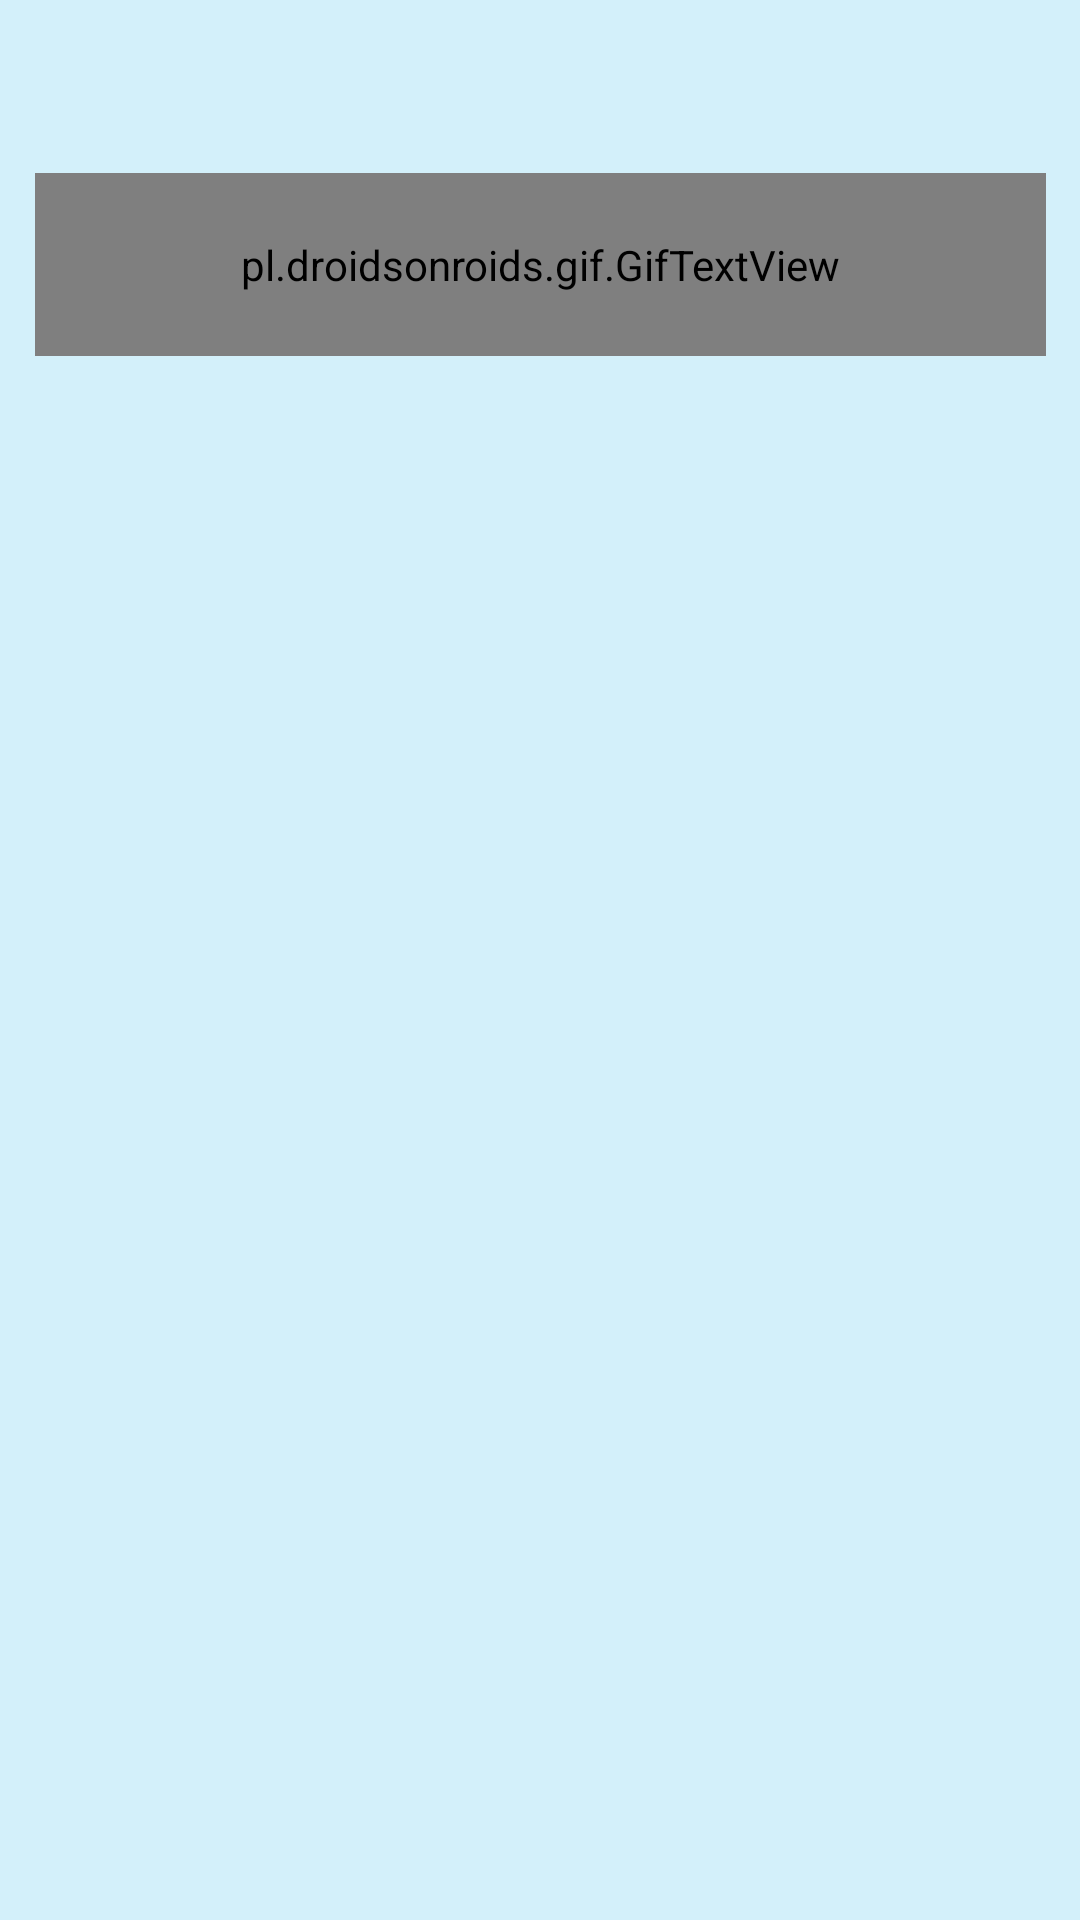

Android layout source for this screen:
<!-- AndroidManifest.xml: activity theme AppTheme.NoActionBar -->
<!-- res/layout/activity_start.xml -->
<?xml version="1.0" encoding="utf-8"?>
<android.support.constraint.ConstraintLayout xmlns:android="http://schemas.android.com/apk/res/android"
    xmlns:app="http://schemas.android.com/apk/res-auto"
    xmlns:tools="http://schemas.android.com/tools"
    android:layout_width="match_parent"
    android:layout_height="match_parent"
    android:background="#fad3f0fa"
    tools:context=".StartActivity">


    <Button
        android:id="@+id/startbutton"
        android:layout_width="167dp"
        android:layout_height="wrap_content"
        android:layout_marginBottom="8dp"
        android:layout_marginEnd="8dp"
        android:layout_marginLeft="8dp"
        android:layout_marginRight="8dp"
        android:layout_marginStart="8dp"
        android:layout_marginTop="8dp"
        android:background="#3a6fff"
        android:textColor="#07f2f5"
        android:onClick="onStartClick"
        android:text="@string/start"
        android:visibility="invisible"
        app:layout_constraintBottom_toBottomOf="parent"
        app:layout_constraintEnd_toEndOf="parent"
        app:layout_constraintHorizontal_bias="0.502"
        app:layout_constraintStart_toStartOf="parent"
        app:layout_constraintTop_toTopOf="parent"
        app:layout_constraintVertical_bias="0.386" />

    <android.support.design.widget.FloatingActionButton
        android:id="@+id/exitFab"
        android:layout_width="63dp"
        android:layout_height="46dp"
        android:background="#ffffff"
        android:clickable="true"
        android:focusable="true"
        android:onClick="onExitClick"
        android:visibility="invisible"
        app:backgroundTint="@android:color/white"
        app:layout_constraintEnd_toEndOf="parent"
        app:layout_constraintTop_toTopOf="parent"
        app:rippleColor="@android:color/black"
        app:srcCompat="@android:drawable/ic_delete" />

    <LinearLayout
        android:layout_width="353dp"
        android:layout_height="557dp"
        android:layout_marginBottom="8dp"
        android:layout_marginEnd="8dp"
        android:layout_marginLeft="8dp"
        android:layout_marginRight="8dp"
        android:layout_marginStart="8dp"
        android:layout_marginTop="8dp"
        android:orientation="vertical"
        app:layout_constraintBottom_toBottomOf="parent"
        app:layout_constraintEnd_toEndOf="parent"
        app:layout_constraintStart_toStartOf="parent"
        app:layout_constraintTop_toTopOf="parent">

        <pl.droidsonroids.gif.GifTextView
            android:id="@+id/logoImage"
            android:layout_width="match_parent"
            android:layout_height="61dp"
            android:layout_marginEnd="8dp"
            android:layout_marginLeft="8dp"
            android:layout_marginRight="8dp"
            android:layout_marginStart="8dp"
            android:layout_marginTop="16dp"
            android:background="@drawable/logosf"
            app:layout_constraintEnd_toEndOf="parent"
            app:layout_constraintHorizontal_bias="1.0"
            app:layout_constraintStart_toStartOf="parent"
            app:layout_constraintTop_toTopOf="parent" />

        <ImageView
            android:id="@+id/imageView"
            android:layout_width="match_parent"
            android:layout_height="wrap_content"
            android:layout_marginBottom="4dp"
            android:layout_marginEnd="8dp"
            android:layout_marginLeft="8dp"
            android:layout_marginRight="8dp"
            android:layout_marginStart="8dp"
            android:layout_marginTop="8dp"
            android:contentDescription="@string/Fridge"
            app:layout_constraintBottom_toBottomOf="parent"
            app:layout_constraintEnd_toEndOf="parent"
            app:layout_constraintHorizontal_bias="0.0"
            app:layout_constraintStart_toStartOf="parent"
            app:layout_constraintTop_toBottomOf="@+id/logoImage"
            app:srcCompat="@drawable/kuehlzu" />
    </LinearLayout>

</android.support.constraint.ConstraintLayout>
<!-- resources referenced by this layout -->
<resources>
  <!-- drawable kuehlzu: png bitmap (drawable, 96276 bytes) -->
  <!-- drawable logosf: gif bitmap (drawable, 486179 bytes) -->
  <string name="Fridge">Fridge</string>
  <string name="start">Start</string>
  <style name="AppTheme.NoActionBar">
          <item name="windowActionBar">false</item>
          <item name="windowNoTitle">true</item>
      </style>
</resources>
